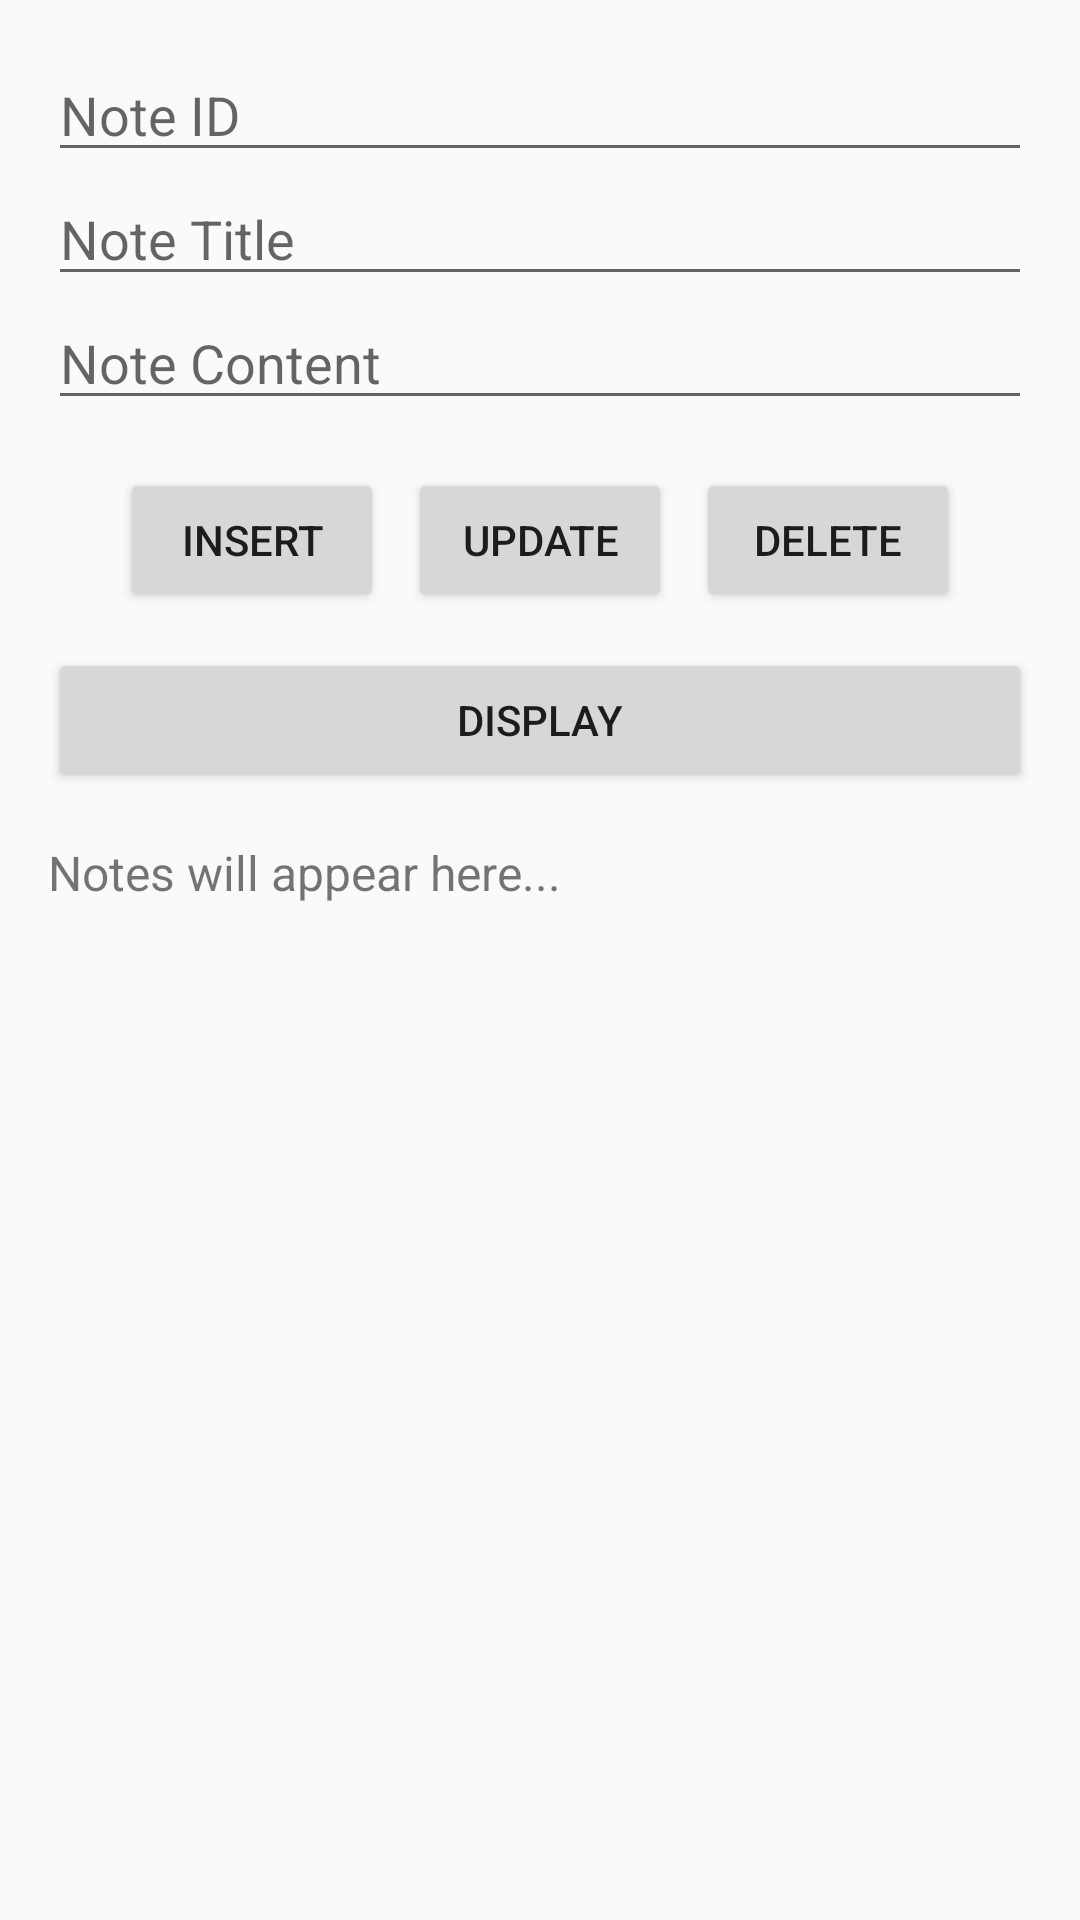

Layout XML and referenced resources for this Android screen:
<!-- AndroidManifest.xml: application theme Theme.Classroom -->
<!-- res/layout/activity_notes_with_db.xml -->
<?xml version="1.0" encoding="utf-8"?>
<androidx.constraintlayout.widget.ConstraintLayout xmlns:android="http://schemas.android.com/apk/res/android"
    xmlns:app="http://schemas.android.com/apk/res-auto"
    xmlns:tools="http://schemas.android.com/tools"
    android:id="@+id/main"
    android:layout_width="match_parent"
    android:layout_height="match_parent"
    tools:context=".database.NotesActivityWithDB">

    <ScrollView xmlns:android="http://schemas.android.com/apk/res/android"
        android:layout_width="match_parent"
        android:layout_height="match_parent">

        <LinearLayout
            android:orientation="vertical"
            android:padding="16dp"
            android:layout_width="match_parent"
            android:layout_height="wrap_content">

            
            <EditText
                android:id="@+id/editId"
                android:hint="Note ID"
                android:inputType="number"
                android:layout_width="match_parent"
                android:layout_height="wrap_content"/>

            
            <EditText
                android:id="@+id/editTitle"
                android:hint="Note Title"
                android:layout_width="match_parent"
                android:layout_height="wrap_content"/>

            
            <EditText
                android:id="@+id/editContent"
                android:hint="Note Content"
                android:layout_width="match_parent"
                android:layout_height="wrap_content"/>

            
            <LinearLayout
                android:orientation="horizontal"
                android:layout_width="match_parent"
                android:layout_height="wrap_content"
                android:gravity="center"
                android:layout_marginTop="16dp">

                <Button
                    android:id="@+id/btnInsert"
                    android:text="INSERT"
                    android:layout_width="wrap_content"
                    android:layout_height="wrap_content"
                    android:layout_marginEnd="8dp"/>

                <Button
                    android:id="@+id/btnUpdate"
                    android:text="UPDATE"
                    android:layout_width="wrap_content"
                    android:layout_height="wrap_content"
                    android:layout_marginEnd="8dp"/>

                <Button
                    android:id="@+id/btnDelete"
                    android:text="DELETE"
                    android:layout_width="wrap_content"
                    android:layout_height="wrap_content"/>
            </LinearLayout>

            
            <Button
                android:id="@+id/btnDisplay"
                android:text="DISPLAY"
                android:layout_width="match_parent"
                android:layout_height="wrap_content"
                android:layout_marginTop="12dp"/>

            
            <TextView
                android:id="@+id/txtDisplay"
                android:layout_width="match_parent"
                android:layout_height="wrap_content"
                android:text="Notes will appear here..."
                android:textSize="16sp"
                android:layout_marginTop="16dp"/>
        </LinearLayout>
    </ScrollView>


</androidx.constraintlayout.widget.ConstraintLayout>
<!-- resources referenced by this layout -->
<resources>
  <style name="Theme.Classroom" parent="Base.Theme.Classroom">
          
          <item name="android:navigationBarColor">@android:color/transparent</item>
          <item name="android:statusBarColor">@android:color/transparent</item>
          <item name="android:windowLightStatusBar">?attr/isLightTheme</item>
      </style>
  <style name="Base.Theme.Classroom" parent="Theme.AppCompat.DayNight.DarkActionBar">
      </style>
</resources>
